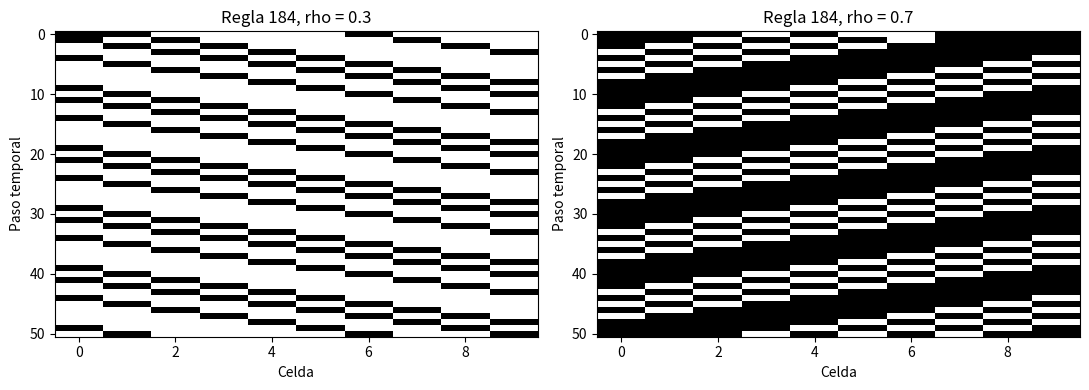
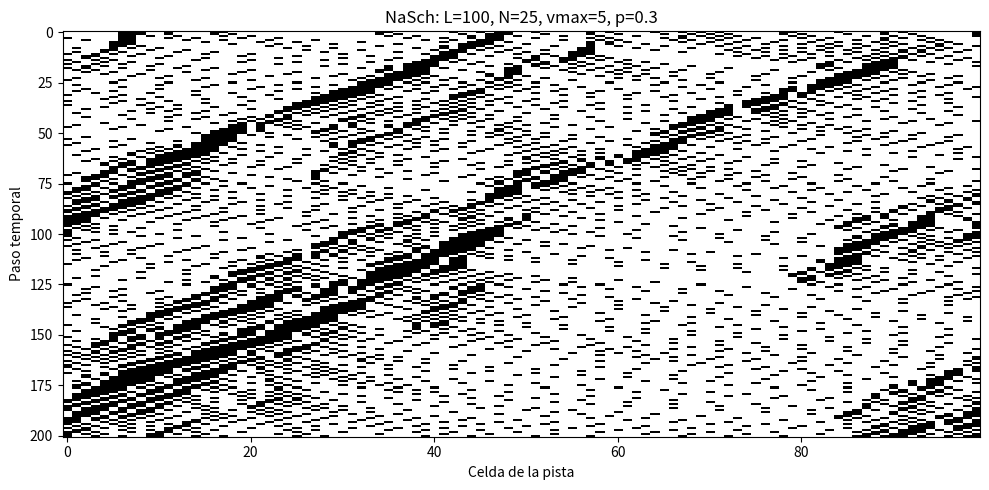
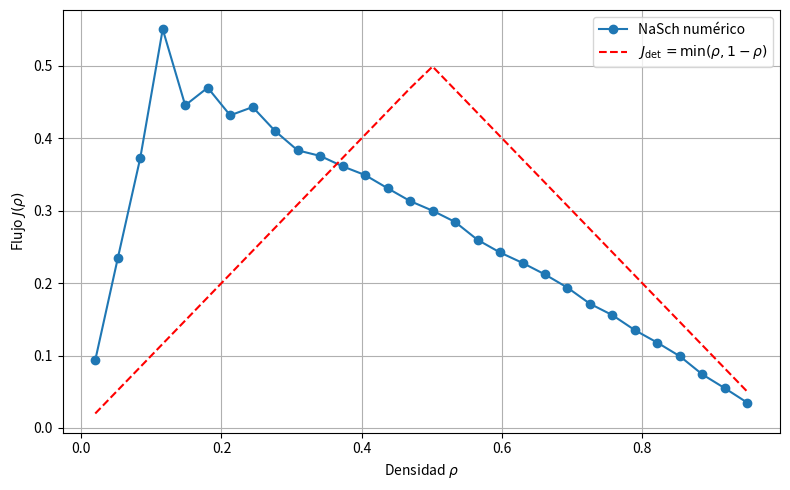
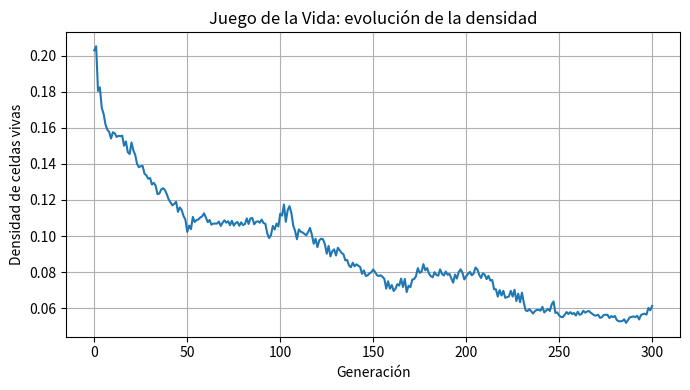
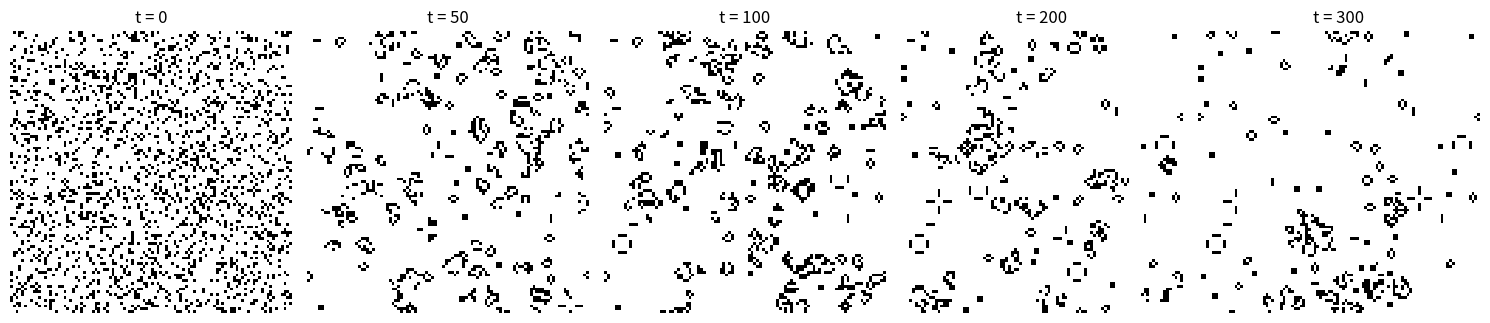
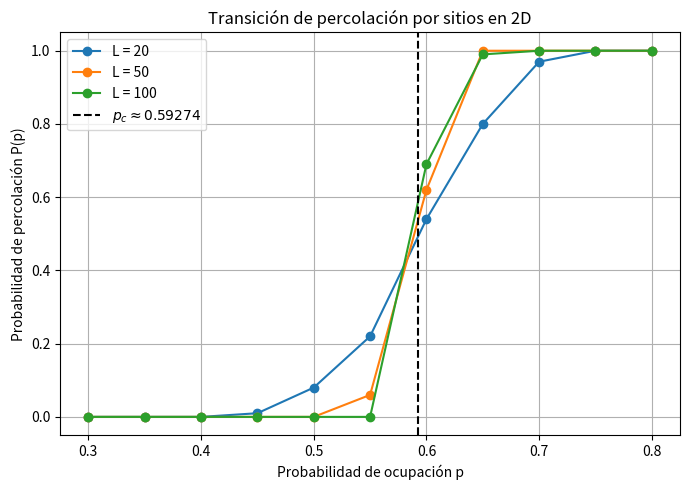
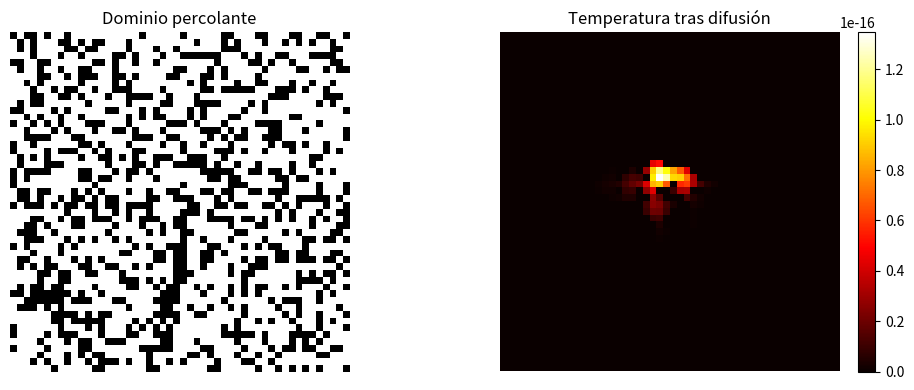

Reproduce these figures in Python, in order.
import numpy as np
import matplotlib.pyplot as plt
# resultados reproducibles
SEMILLA = 2026
rng_global = np.random.default_rng(SEMILLA)

# ---------------------------------------------------------------------------
# Ejercicio a) Regla 184 de Wolfram
def paso_regla184(estado, regla=184):
    """
    Aplica un paso de una regla de Wolfram a un anillo binario.
    El vecindario (izquierda, centro, derecha) se codifica como
    4*izq + 2*centro + der. El nuevo estado es el bit de la regla
    en esa posición
    """
    L = len(estado)
    nuevo = np.zeros(L, dtype=int)

    for i in range(L):
        izq = estado[(i - 1) % L]
        cen = estado[i]
        der = estado[(i + 1) % L]
        indice = 4 * izq + 2 * cen + der
        nuevo[i] = (regla >> indice) & 1

    return nuevo

def simular_regla184(estado_inicial, T):
    """
    Simula T pasos de la Regla 184 y devuelve la matriz espacio-temporal
    La fila 0 corresponde al estado inicial
    """
    L = len(estado_inicial)
    M = np.zeros((T + 1, L), dtype=int)
    M[0] = estado_inicial

    estado = estado_inicial.copy()
    for t in range(T):
        estado = paso_regla184(estado)
        M[t + 1] = estado

    return M

def flujo_regla184(M, L, t_trans=10):
    """
    Calcula el flujo medio de la Regla 184
    En cada paso, el número de partículas que avanzan es el número de
    pares 10. El flujo se divide entre L para obtener partículas por
    celda y por paso
    """
    movimientos = []
    for t in range(t_trans, M.shape[0]):
        estado = M[t]
        avanza = np.sum((estado == 1) & (np.roll(estado, -1) == 0))
        movimientos.append(avanza / L)
    return np.mean(movimientos)

def ejercicio_a():
    print("\n--- Ejercicio a) Regla 184")

    # Cálculo manual de tres generaciones para L = 10
    L = 10
    S0 = np.array([1, 1, 0, 1, 0, 0, 1, 0, 1, 0], dtype=int)
    M = simular_regla184(S0, T=3)

    print("S0 =", S0, " N =", S0.sum())
    for t in range(1, 4):
        print(f"S{t} =", M[t], " N =", M[t].sum())

    # Diagramas espacio-temporales para dos densidades
    T = 50
    densidades = [0.3, 0.7]
    fig, ejes = plt.subplots(1, 2, figsize=(11, 4))

    for ax, rho in zip(ejes, densidades):
        N = int(round(rho * L))
        estado = np.zeros(L, dtype=int)
        posiciones = rng_global.choice(L, N, replace=False)
        estado[posiciones] = 1

        M = simular_regla184(estado, T)
        J_num = flujo_regla184(M, L)
        J_teo = min(rho, 1.0 - rho)

        print(f"rho = {rho:.1f}: J_num = {J_num:.4f}, J_det = {J_teo:.4f}")

        ax.imshow(M, aspect="auto", cmap="binary", interpolation="nearest")
        ax.set_title(f"Regla 184, rho = {rho:.1f}")
        ax.set_xlabel("Celda")
        ax.set_ylabel("Paso temporal")

    fig.tight_layout()
    fig.savefig("fig_ejercicio_a_regla184.png", dpi=150)
    plt.close(fig)

# ---------------------------------------------------------------------------
# Ejercicio b) Modelo de Nagel-Schreckenberg
def paso_nasch(pos, vel, L, vmax, p, rng):
    """
    Un paso síncrono del modelo NaSch.
    pos y vel deben estar ordenados por posición en el anillo
    """
    N = len(pos)
    pos = np.asarray(pos, dtype=int)
    vel = np.asarray(vel, dtype=int)

    # Distancia libre al vehículo de adelante
    distancia = (np.roll(pos, -1) - pos - 1) % L

    # 1) Aceleración
    v1 = np.minimum(vel + 1, vmax)

    # 2) Frenado de seguridad
    v2 = np.minimum(v1, distancia)

    # 3) Desaceleración estocástica
    ruido = rng.random(N) < p
    v_nueva = np.maximum(v2 - ruido.astype(int), 0)

    # 4) Movimiento en el anillo
    pos_nueva = (pos + v_nueva) % L

    # Se reordena para mantener el orden espacial
    orden = np.argsort(pos_nueva)
    return pos_nueva[orden], v_nueva[orden]

def simular_nasch(L, N, vmax, p, T, rng):
    """
    Simula T pasos con N vehículos partiendo del reposo
    Devuelve la matriz espacio-temporal y las posiciones finales
    """
    pos = np.sort(rng.choice(L, N, replace=False))
    vel = np.zeros(N, dtype=int)

    M = np.zeros((T + 1, L), dtype=int)
    M[0, pos] = 1

    for t in range(T):
        pos, vel = paso_nasch(pos, vel, L, vmax, p, rng)
        M[t + 1, pos] = 1

    return M, pos, vel

def simular_nasch_velocidad(L, N, vmax, p, T, rng):
    """
    Igual que simular_nasch, pero devuelve la velocidad media en cada paso
    """
    pos = np.sort(rng.choice(L, N, replace=False))
    vel = np.zeros(N, dtype=int)
    vel_prom = np.zeros(T + 1)
    vel_prom[0] = vel.mean()

    for t in range(T):
        pos, vel = paso_nasch(pos, vel, L, vmax, p, rng)
        vel_prom[t + 1] = vel.mean()

    return vel_prom

def paso_manual_nasch(x, v, L, vmax, p):
    """
    Versión manual de un paso de NaSch para revisar la tabla del informe
    Se supone que ningún vehículo se desacelera por ruido
    """
    x = np.array(x, dtype=int)
    v = np.array(v, dtype=int)
    N = len(x)

    distancia = (np.roll(x, -1) - x - 1) % L
    v1 = np.minimum(v + 1, vmax)
    v2 = np.minimum(v1, distancia)
    v_nueva = v2.copy()
    x_nueva = (x + v_nueva) % L

    return x_nueva, v_nueva, distancia, v1, v2

def ejercicio_b():
    print("\n--- Ejercicio b) Nagel-Schreckenberg")

    L = 100
    vmax = 5
    p = 0.3

    # Ejemplo manual con tres vehículos
    x0 = [10, 15, 18]
    v0 = [2, 4, 1]
    x1, v1, d, v1p, v2p = paso_manual_nasch(x0, v0, L, vmax, p)

    print("Ejemplo manual:")
    print("distancias =", d)
    print("v tras acelerar =", v1p)
    print("v tras frenar =", v2p)
    print("x(1) =", x1)
    print("v(1) =", v1)

    # Simulación principal
    T = 200
    rng = np.random.default_rng(42)
    M, _, _ = simular_nasch(L, 25, vmax, p, T, rng)

    fig, ax = plt.subplots(figsize=(10, 5))
    ax.imshow(M, aspect="auto", cmap="binary", interpolation="nearest")
    ax.set_xlabel("Celda de la pista")
    ax.set_ylabel("Paso temporal")
    ax.set_title(f"NaSch: L={L}, N=25, vmax={vmax}, p={p}")
    fig.tight_layout()
    fig.savefig("fig_ejercicio_b_nasch_espaciotemporal.png", dpi=150)
    plt.close(fig)

    # Diagrama fundamental.
    densidades = np.linspace(0.02, 0.95, 30)
    flujos = []
    T_flujo = 500
    T_trans = 100

    for i, rho in enumerate(densidades):
        N_rho = max(1, int(round(rho * L)))
        rng_rho = np.random.default_rng(1000 + i)
        vel_prom = simular_nasch_velocidad(L, N_rho, vmax, p, T_flujo, rng_rho)
        v_media = vel_prom[T_trans:].mean()
        J = (N_rho / L) * v_media
        flujos.append(J)

    flujos = np.array(flujos)
    J_det = np.minimum(densidades, 1.0 - densidades)

    fig2, ax2 = plt.subplots(figsize=(8, 5))
    ax2.plot(densidades, flujos, "o-", label="NaSch numérico")
    ax2.plot(densidades, J_det, "r--", label=r"$J_{\det}=\min(\rho,1-\rho)$")
    ax2.set_xlabel(r"Densidad $\rho$")
    ax2.set_ylabel(r"Flujo $J(\rho)$")
    ax2.grid(True)
    ax2.legend()
    fig2.tight_layout()
    fig2.savefig("fig_ejercicio_b_diagrama_fundamental.png", dpi=150)
    plt.close(fig2)

    i_max = np.argmax(flujos)
    print("Densidad crítica aproximada:", densidades[i_max])
    print("Flujo máximo aproximado:", flujos[i_max])

# ---------------------------------------------------------------------------
# Ejercicio c) Juego de la Vida de Conway
def contar_vecinos_vida(S):
    """
    Cuenta los ocho vecinos de Moore para cada celda
    Se usan desplazamientos periódicos con np.roll
    """
    V = np.zeros_like(S, dtype=int)
    for dx in (-1, 0, 1):
        for dy in (-1, 0, 1):
            if dx == 0 and dy == 0:
                continue
            V += np.roll(np.roll(S, -dx, axis=0), -dy, axis=1)
    return V

def paso_vida(S):
    """
    Aplica un paso del Juego de la Vida
    Nace con 3 vecinos; sobrevive con 2 o 3 vecinos
    """
    V = contar_vecinos_vida(S)
    nace = (S == 0) & (V == 3)
    sobrevive = (S == 1) & ((V == 2) | (V == 3))
    return (nace | sobrevive).astype(int)

def simular_vida(S0, T):
    """
    Simula T generaciones y guarda la densidad de celdas vivas
    """
    S = S0.copy()
    densidades = [S.mean()]
    snapshots = {0: S.copy()}

    for t in range(1, T + 1):
        S = paso_vida(S)
        densidades.append(S.mean())
        if t in (50, 100, 200, 300):
            snapshots[t] = S.copy()

    return np.array(densidades), snapshots

def ejercicio_c():
    print("\n--- Ejercicio c) Juego de la Vida")

    N = 100
    T = 300
    rho0 = 0.2
    rng = np.random.default_rng(123)

    S0 = (rng.random((N, N)) < rho0).astype(int)
    densidades, snapshots = simular_vida(S0, T)

    fig, ax = plt.subplots(figsize=(7, 4))
    ax.plot(densidades)
    ax.set_xlabel("Generación")
    ax.set_ylabel("Densidad de celdas vivas")
    ax.set_title("Juego de la Vida: evolución de la densidad")
    ax.grid(True)
    fig.tight_layout()
    fig.savefig("fig_ejercicio_c_vida_densidad.png", dpi=150)
    plt.close(fig)

    # Figura con algunos estados
    tiempos = [0, 50, 100, 200, 300]
    fig2, ejes = plt.subplots(1, len(tiempos), figsize=(15, 3.5))
    for ax, t in zip(ejes, tiempos):
        ax.imshow(snapshots[t], cmap="binary", interpolation="nearest")
        ax.set_title(f"t = {t}")
        ax.axis("off")
    fig2.tight_layout()
    fig2.savefig("fig_ejercicio_c_vida_estados.png", dpi=150)
    plt.close(fig2)

# ---------------------------------------------------------------------------
# Ejercicio d) Percolación por sitios en 2D
def hay_percolacion(mask):
    """
    Verifica si existe un camino de celdas ocupadas desde la fila superior
    hasta la fila inferior. Se usa búsqueda en profundidad desde la fila 0
    """
    L = mask.shape[0]
    visitado = np.zeros_like(mask, dtype=bool)
    pila = []

    for j in range(L):
        if mask[0, j]:
            pila.append((0, j))
            visitado[0, j] = True

    while pila:
        i, j = pila.pop()
        if i == L - 1:
            return True

        for di, dj in ((1, 0), (-1, 0), (0, 1), (0, -1)):
            ni, nj = i + di, j + dj
            if 0 <= ni < L and 0 <= nj < L:
                if mask[ni, nj] and not visitado[ni, nj]:
                    visitado[ni, nj] = True
                    pila.append((ni, nj))

    return False

def simular_percolacion(L, p, N, rng):
    """
    Estima la probabilidad de percolación con N realizaciones
    """
    exitos = 0
    for _ in range(N):
        mask = rng.random((L, L)) < p
        if hay_percolacion(mask):
            exitos += 1
    return exitos / N

def estimar_pc(p_vals, P):
    """
    Estima el punto donde P(p) cruza 0.5 por interpolación lineal
    """
    for i in range(1, len(P)):
        if P[i - 1] < 0.5 <= P[i]:
            return p_vals[i - 1] + (0.5 - P[i - 1]) * (
                p_vals[i] - p_vals[i - 1]
            ) / (P[i] - P[i - 1])
    return None

def simular_difusion_2d(mask, alpha, dx, dt, pasos):
    """
    Resuelve la ecuación de calor 2D con el Laplaciano de cinco puntos
    Solo se actualizan las celdas ocupadas del dominio percolante
    """
    L = mask.shape[0]
    T = np.zeros((L, L))
    T[L // 2, L // 2] = 100.0

    r = alpha * dt / (dx ** 2)
    if r > 0.25:
        raise ValueError("El paso temporal no cumple el criterio CFL r <= 1/4.")

    for _ in range(pasos):
        T_new = T.copy()
        laplaciano = (
            np.roll(T, 1, axis=0)
            + np.roll(T, -1, axis=0)
            + np.roll(T, 1, axis=1)
            + np.roll(T, -1, axis=1)
            - 4.0 * T
        ) / (dx ** 2)

        T_new[mask] = T[mask] + alpha * dt * laplaciano[mask]
        T_new[~mask] = 0.0
        T = T_new

    return T

def ejercicio_d():
    print("\n--- Ejercicio d) Percolación 2D")

    N = 100
    p_vals = np.linspace(0.3, 0.8, 11)
    tamanos = [20, 50, 100]
    resultados = {}

    fig, ax = plt.subplots(figsize=(7, 5))

    for L in tamanos:
        rng = np.random.default_rng(500 + L)
        P = np.array([simular_percolacion(L, p, N, rng) for p in p_vals])
        resultados[L] = P
        pc = estimar_pc(p_vals, P)
        print(f"L = {L}: pc estimado = {pc}")

        ax.plot(p_vals, P, "o-", label=f"L = {L}")

    ax.axvline(0.59274, color="k", linestyle="--", label=r"$p_c \approx 0.59274$")
    ax.set_xlabel("Probabilidad de ocupación p")
    ax.set_ylabel("Probabilidad de percolación P(p)")
    ax.set_title("Transición de percolación por sitios en 2D")
    ax.grid(True)
    ax.legend()
    fig.tight_layout()
    fig.savefig("fig_ejercicio_d_percolacion.png", dpi=150)
    plt.close(fig)

    # Difusión térmica sobre un cluster percolante
    L = 50
    p = 0.65
    rng = np.random.default_rng(999)
    mask = None
    for _ in range(200):
        candidata = rng.random((L, L)) < p
        if hay_percolacion(candidata):
            mask = candidata
            break

    alpha = 1.0
    dx = 1.0
    dt = 0.2
    pasos = 200
    T_final = simular_difusion_2d(mask, alpha, dx, dt, pasos)

    fig2, ejes = plt.subplots(1, 2, figsize=(10, 4))
    ejes[0].imshow(mask, cmap="gray", interpolation="nearest")
    ejes[0].set_title("Dominio percolante")
    ejes[0].axis("off")

    im = ejes[1].imshow(T_final, cmap="hot", interpolation="nearest")
    ejes[1].set_title("Temperatura tras difusión")
    ejes[1].axis("off")
    fig2.colorbar(im, ax=ejes[1], fraction=0.046, pad=0.04)

    fig2.tight_layout()
    fig2.savefig("fig_ejercicio_d_difusion.png", dpi=150)
    plt.close(fig2)

if __name__ == "__main__":
    ejercicio_a()
    ejercicio_b()
    ejercicio_c()
    ejercicio_d()
